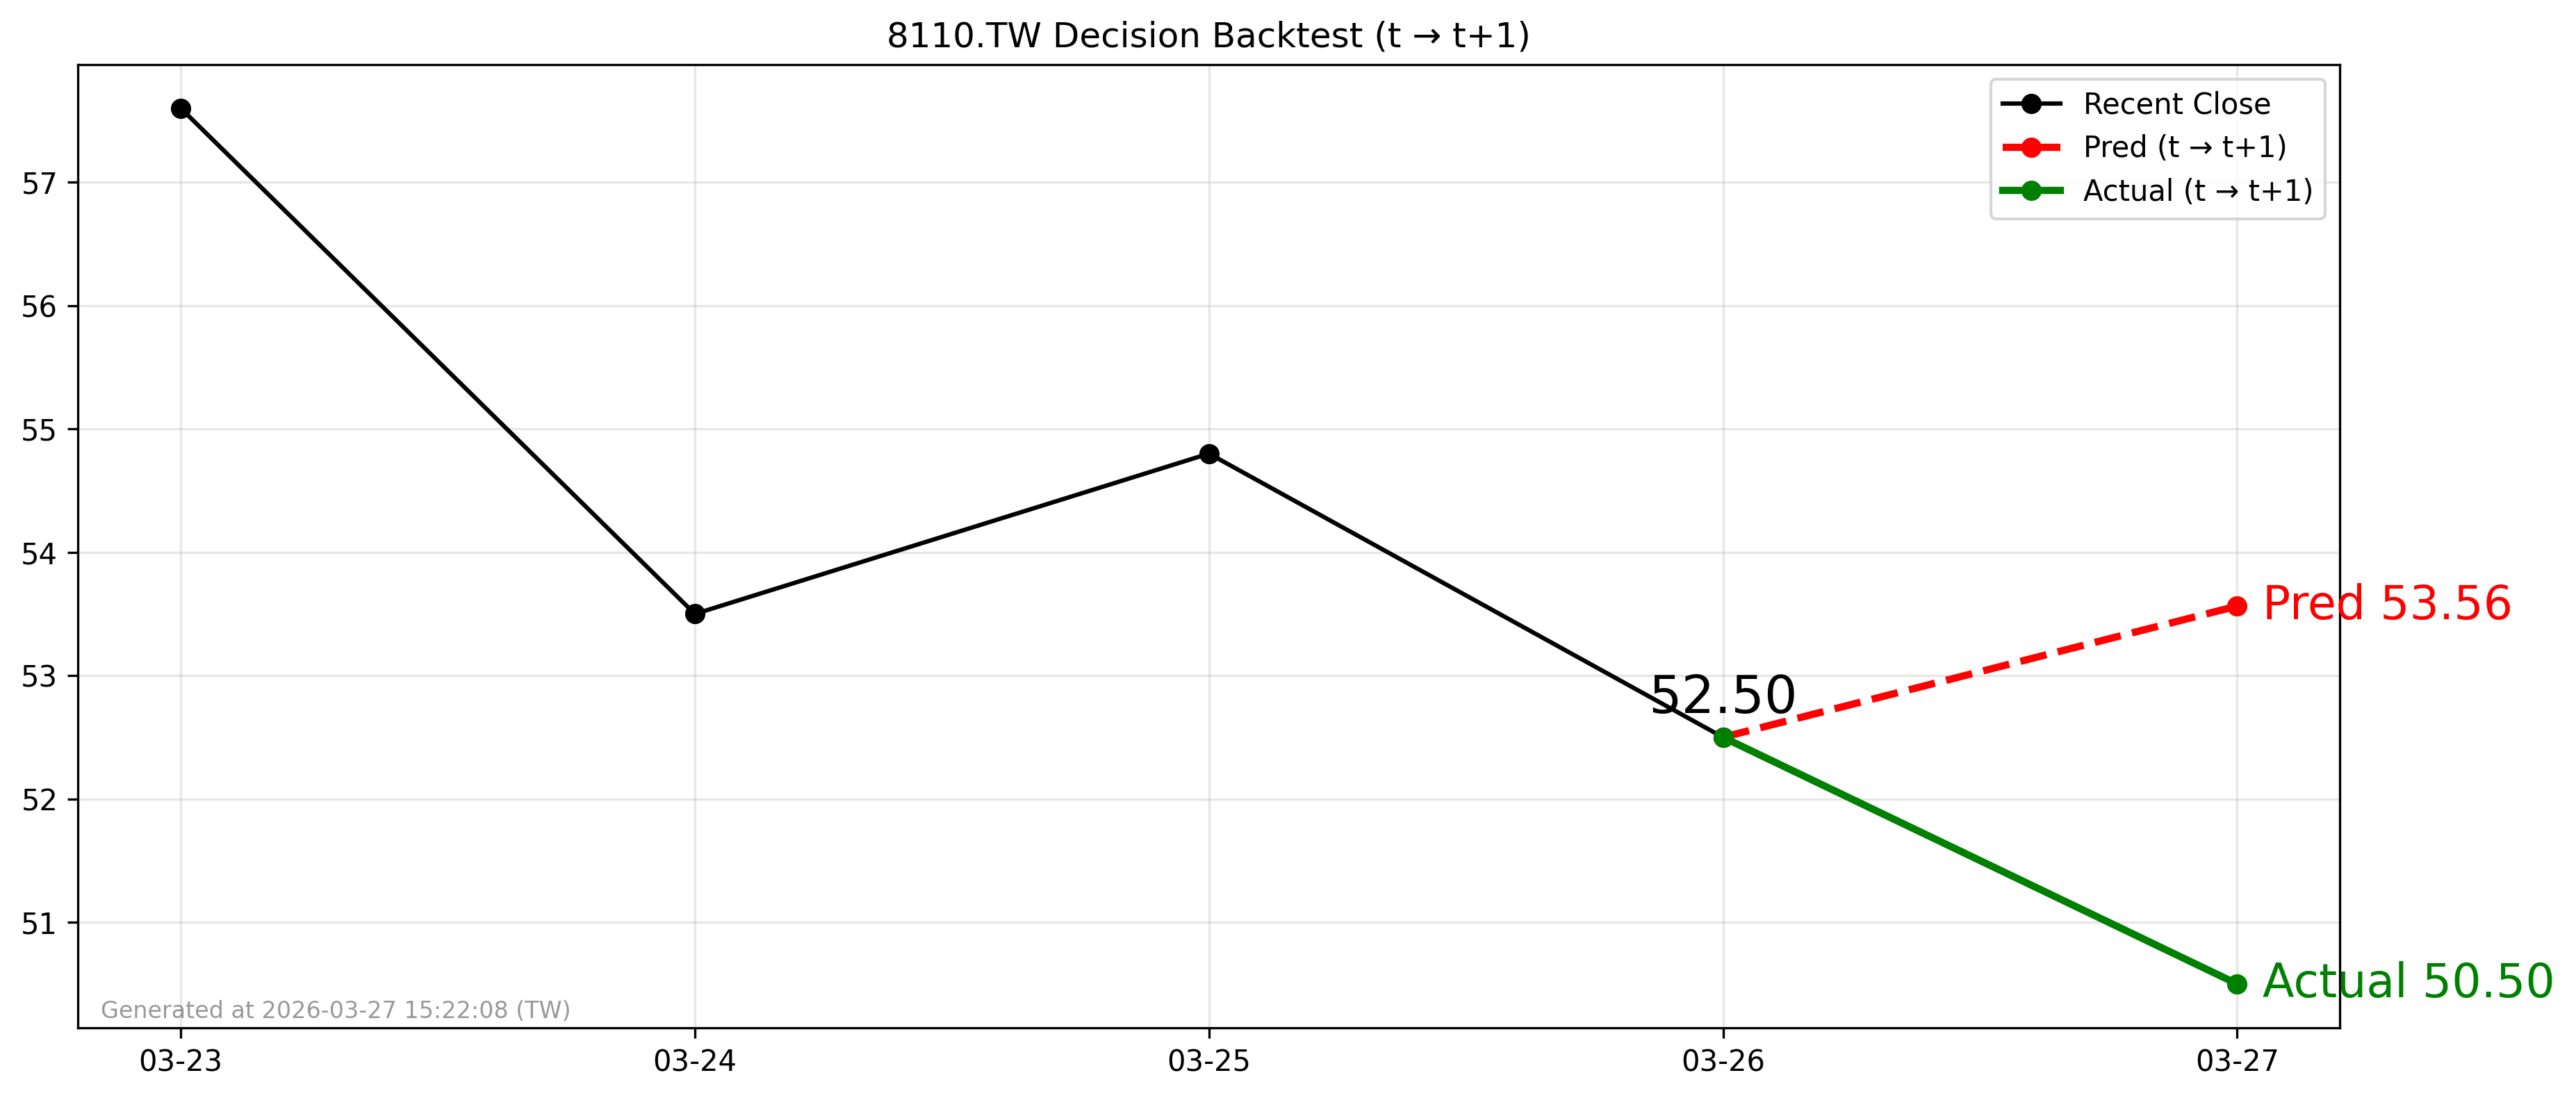

Values plotted in this chart, from the file beside it:
forecast_file, decision_day, close_t, pred_t1, actual_t1, direction_pred, direction_actual, hit
2026-03-26_8110.TW_forecast.csv, 2026-03-26, 52.5, 53.56, 50.5, 1, -1, 0
